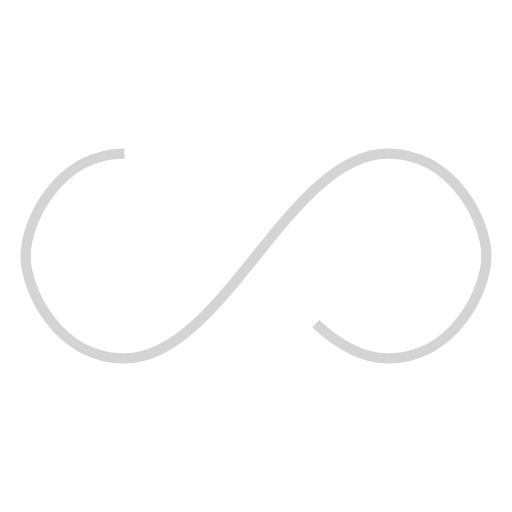
t = 0.00 s
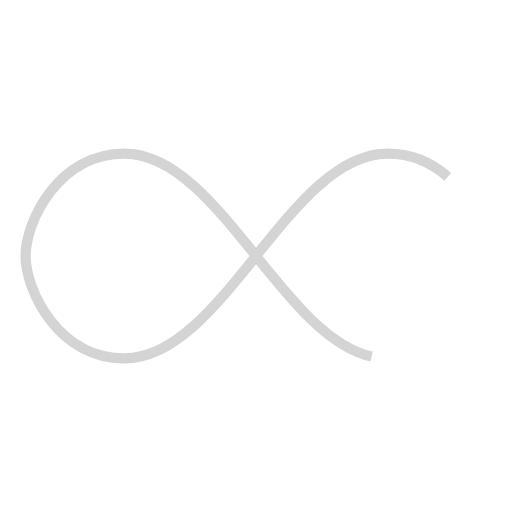
t = 0.25 s
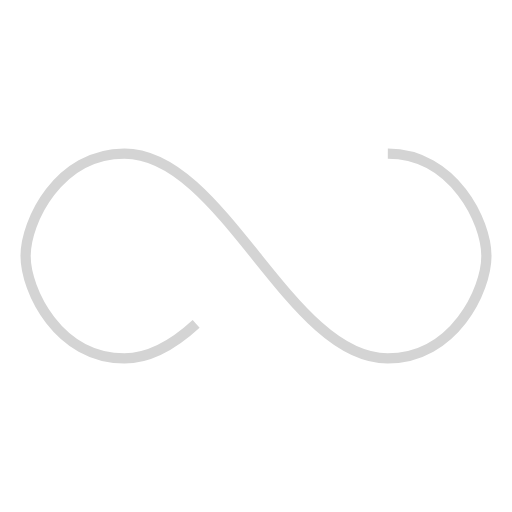
t = 0.50 s
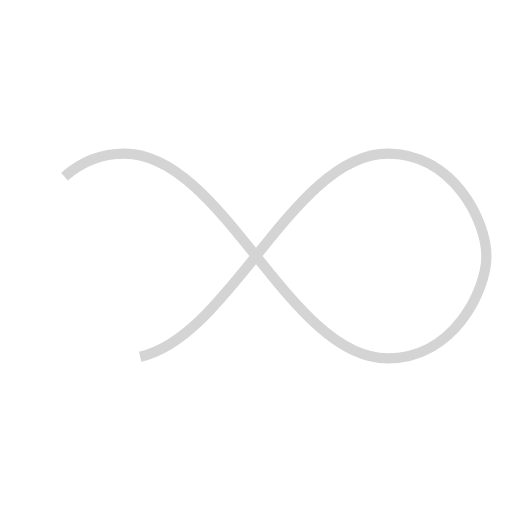
t = 0.75 s

The animated SVG that drew these frames (rendered in a browser with its animation timeline set to each time). Animation: 1 SMIL element (animate=1); one cycle of 1.00 s, repeats indefinitely.

<svg xmlns="http://www.w3.org/2000/svg" width="100px" height="100px" viewBox="0 0 100 100" preserveAspectRatio="xMidYMid"><path fill="none" d="M24.3,30C11.4,30,5,43.3,5,50s6.4,20,19.3,20c19.3,0,32.1-40,51.4-40 C88.6,30,95,43.3,95,50s-6.4,20-19.3,20C56.4,70,43.6,30,24.3,30z" stroke="#d4d4d4" stroke-width="2" stroke-dasharray="205.271142578125 51.317785644531256"><animate attributeName="stroke-dashoffset" calcMode="linear" values="0;256.58892822265625" keyTimes="0;1" dur="1" begin="0s" repeatCount="indefinite"/></path></svg>